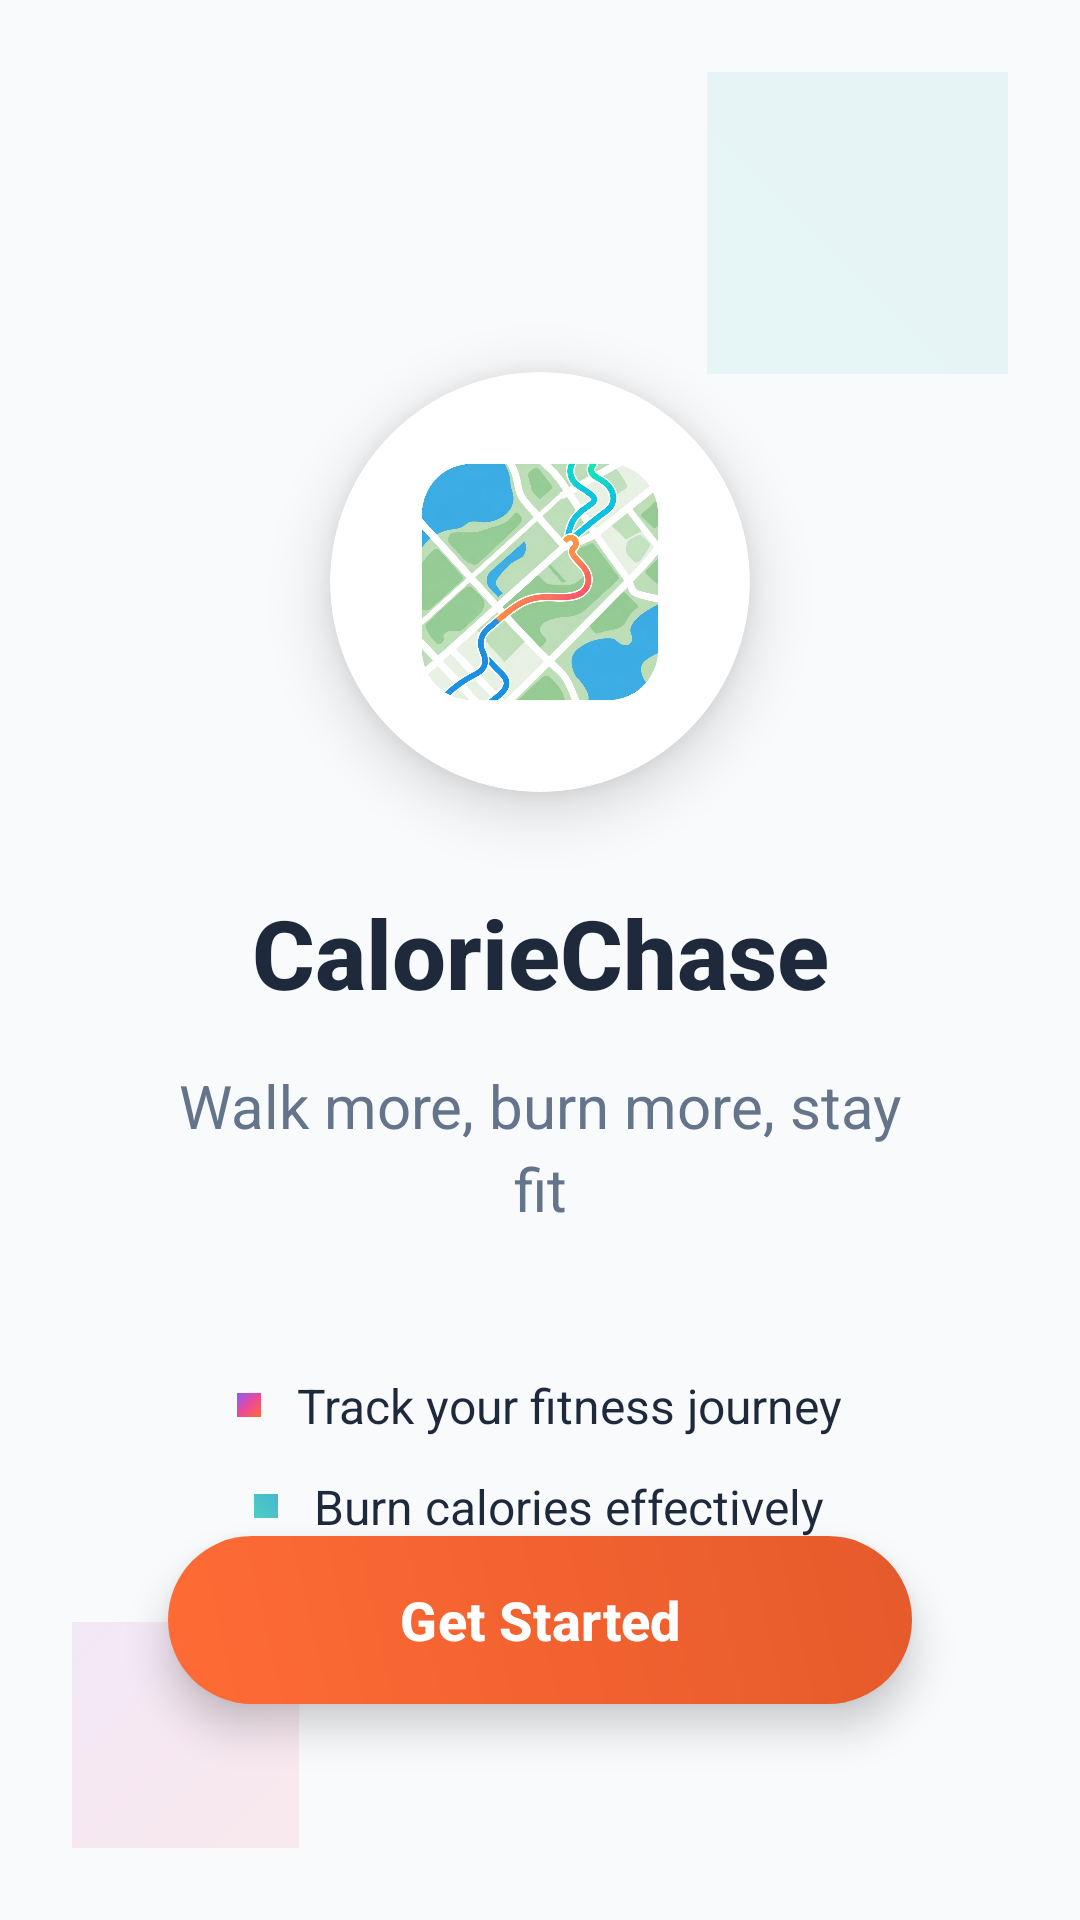

This screen was rendered from an Android layout file. Write that file and the resources it references.
<!-- AndroidManifest.xml: application theme Theme.CalorieChase -->
<!-- res/layout/activity_welcome.xml -->
<?xml version="1.0" encoding="utf-8"?>
<androidx.constraintlayout.widget.ConstraintLayout xmlns:android="http://schemas.android.com/apk/res/android"
    xmlns:app="http://schemas.android.com/apk/res-auto"
    android:layout_width="match_parent"
    android:layout_height="match_parent"
    android:background="@color/background_light"
    android:padding="24dp">

    
    <View
        android:id="@+id/bg_circle_1"
        android:layout_width="200dp"
        android:layout_height="200dp"
        android:layout_marginTop="-100dp"
        android:layout_marginEnd="-100dp"
        android:background="@drawable/gradient_secondary"
        android:alpha="0.1"
        app:layout_constraintEnd_toEndOf="parent"
        app:layout_constraintTop_toTopOf="parent" />

    <View
        android:id="@+id/bg_circle_2"
        android:layout_width="150dp"
        android:layout_height="150dp"
        android:layout_marginStart="-75dp"
        android:layout_marginBottom="-75dp"
        android:background="@drawable/gradient_primary"
        android:alpha="0.1"
        app:layout_constraintBottom_toBottomOf="parent"
        app:layout_constraintStart_toStartOf="parent" />

    
    <androidx.cardview.widget.CardView
        android:id="@+id/cv_logo"
        android:layout_width="140dp"
        android:layout_height="140dp"
        android:layout_marginTop="100dp"
        app:cardCornerRadius="70dp"
        app:cardElevation="12dp"
        app:cardBackgroundColor="@color/surface_light"
        app:layout_constraintEnd_toEndOf="parent"
        app:layout_constraintStart_toStartOf="parent"
        app:layout_constraintTop_toTopOf="parent">

        <ImageView
            android:id="@+id/iv_logo"
            android:layout_width="80dp"
            android:layout_height="80dp"
            android:layout_gravity="center"
            android:src="@drawable/icons"
            android:contentDescription="App Logo"
            android:scaleType="centerCrop" />

    </androidx.cardview.widget.CardView>

    
    <TextView
        android:id="@+id/tv_app_name"
        style="@style/HeadlineText"
        android:layout_width="wrap_content"
        android:layout_height="wrap_content"
        android:layout_marginTop="32dp"
        android:text="CalorieChase"
        android:textSize="32sp"
        android:backgroundTint="@color/primary_orange"
        app:layout_constraintEnd_toEndOf="parent"
        app:layout_constraintStart_toStartOf="parent"
        app:layout_constraintTop_toBottomOf="@id/cv_logo" />

    
    <TextView
        android:id="@+id/tv_tagline"
        style="@style/SubheadText"
        android:layout_width="0dp"
        android:layout_height="wrap_content"
        android:layout_marginTop="16dp"
        android:layout_marginStart="32dp"
        android:layout_marginEnd="32dp"
        android:gravity="center"
        android:text="Walk more, burn more, stay fit"
        android:textSize="20sp"
        android:lineSpacingExtra="4dp"
        app:layout_constraintEnd_toEndOf="parent"
        app:layout_constraintStart_toStartOf="parent"
        app:layout_constraintTop_toBottomOf="@id/tv_app_name" />

    
    <LinearLayout
        android:id="@+id/ll_features"
        android:layout_width="0dp"
        android:layout_height="wrap_content"
        android:layout_marginTop="48dp"
        android:orientation="vertical"
        android:gravity="center"
        app:layout_constraintEnd_toEndOf="parent"
        app:layout_constraintStart_toStartOf="parent"
        app:layout_constraintTop_toBottomOf="@id/tv_tagline">

        <LinearLayout
            android:layout_width="wrap_content"
            android:layout_height="wrap_content"
            android:layout_marginBottom="12dp"
            android:orientation="horizontal"
            android:gravity="center_vertical">

            <View
                android:layout_width="8dp"
                android:layout_height="8dp"
                android:layout_marginEnd="12dp"
                android:background="@drawable/gradient_primary" />

            <TextView
                style="@style/BodyText"
                android:layout_width="wrap_content"
                android:layout_height="wrap_content"
                android:text="Track your fitness journey"
                android:textSize="16sp" />

        </LinearLayout>

        <LinearLayout
            android:layout_width="wrap_content"
            android:layout_height="wrap_content"
            android:layout_marginBottom="12dp"
            android:orientation="horizontal"
            android:gravity="center_vertical">

            <View
                android:layout_width="8dp"
                android:layout_height="8dp"
                android:layout_marginEnd="12dp"
                android:background="@drawable/gradient_secondary" />

            <TextView
                style="@style/BodyText"
                android:layout_width="wrap_content"
                android:layout_height="wrap_content"
                android:text="Burn calories effectively"
                android:textSize="16sp" />

        </LinearLayout>

        <LinearLayout
            android:layout_width="wrap_content"
            android:layout_height="wrap_content"
            android:orientation="horizontal"
            android:gravity="center_vertical">

            <View
                android:layout_width="8dp"
                android:layout_height="8dp"
                android:layout_marginEnd="12dp"
                android:background="@drawable/gradient_primary" />

            <TextView
                style="@style/BodyText"
                android:layout_width="wrap_content"
                android:layout_height="wrap_content"
                android:text="Stay motivated and healthy"
                android:textSize="16sp" />

        </LinearLayout>

    </LinearLayout>

    
    <com.google.android.material.button.MaterialButton
        android:id="@+id/btn_get_started"
        style="@style/PrimaryButton"
        android:layout_width="0dp"
        android:layout_height="56dp"
        android:layout_marginStart="32dp"
        android:layout_marginEnd="32dp"
        android:layout_marginBottom="48dp"
        android:text="Get Started"
        android:textSize="18sp"
        android:background="@drawable/button_gradient"
        app:backgroundTint="@null"
        app:layout_constraintBottom_toBottomOf="parent"
        app:layout_constraintEnd_toEndOf="parent"
        app:layout_constraintStart_toStartOf="parent" />

</androidx.constraintlayout.widget.ConstraintLayout>
<!-- resources referenced by this layout -->
<resources>
  <color name="background_light">#FFF8FAFC</color>
  <color name="primary_orange">#FFFF6B35</color>
  <color name="surface_light">#FFFFFFFF</color>
  <!-- drawable button_gradient (drawable) -->
  <?xml version="1.0" encoding="utf-8"?>
  <shape xmlns:android="http://schemas.android.com/apk/res/android"
      android:shape="rectangle">
      <gradient
          android:angle="45"
          android:startColor="@color/primary_orange"
          android:endColor="@color/primary_orange_dark"
          android:type="linear" />
      <corners android:radius="28dp" />
  </shape>
  <!-- drawable gradient_primary (drawable) -->
  <?xml version="1.0" encoding="utf-8"?>
  <shape xmlns:android="http://schemas.android.com/apk/res/android"
      android:shape="rectangle">
      <gradient
          android:angle="135"
          android:startColor="@color/primary_orange"
          android:centerColor="@color/vibrant_pink"
          android:endColor="@color/vibrant_purple"
          android:type="linear" />
  </shape>
  <!-- drawable gradient_secondary (drawable) -->
  <?xml version="1.0" encoding="utf-8"?>
  <shape xmlns:android="http://schemas.android.com/apk/res/android"
      android:shape="rectangle">
      <gradient
          android:angle="45"
          android:startColor="@color/secondary_teal"
          android:endColor="@color/accent_blue"
          android:type="linear" />
  </shape>
  <style name="BodyText">
          <item name="android:textSize">16sp</item>
          <item name="android:textColor">@color/text_primary</item>
          <item name="android:fontFamily">sans-serif</item>
      </style>
  <style name="HeadlineText">
          <item name="android:textSize">28sp</item>
          <item name="android:textStyle">bold</item>
          <item name="android:textColor">@color/text_primary</item>
          <item name="android:fontFamily">sans-serif-medium</item>
      </style>
  <style name="PrimaryButton" parent="Widget.Material3.Button">
          <item name="backgroundTint">@color/primary_orange</item>
          <item name="android:textColor">@color/text_on_primary</item>
          <item name="android:textStyle">bold</item>
          <item name="android:textSize">16sp</item>
          <item name="cornerRadius">28dp</item>
          <item name="android:elevation">8dp</item>
          <item name="android:stateListAnimator">@animator/button_elevation</item>
      </style>
  <style name="SubheadText">
          <item name="android:textSize">18sp</item>
          <item name="android:textColor">@color/text_secondary</item>
          <item name="android:fontFamily">sans-serif</item>
      </style>
  <style name="Theme.CalorieChase" parent="Base.Theme.CalorieChase" />
  <color name="primary_orange_dark">#FFE55A2B</color>
  <color name="vibrant_pink">#FFEC4899</color>
  <color name="vibrant_purple">#FF8B5CF6</color>
  <color name="secondary_teal">#FF4ECDC4</color>
  <color name="accent_blue">#FF45B7D1</color>
  <color name="text_primary">#FF1E293B</color>
  <color name="text_on_primary">#FFFFFFFF</color>
  <color name="text_secondary">#FF64748B</color>
  <color name="secondary_teal_dark">#FF3CBAB0</color>
  <style name="WindowAnimationTransition">
          <item name="android:activityOpenEnterAnimation">@anim/slide_in_right</item>
          <item name="android:activityOpenExitAnimation">@anim/slide_out_left</item>
          <item name="android:activityCloseEnterAnimation">@anim/slide_in_left</item>
          <item name="android:activityCloseExitAnimation">@anim/slide_out_right</item>
      </style>
</resources>
